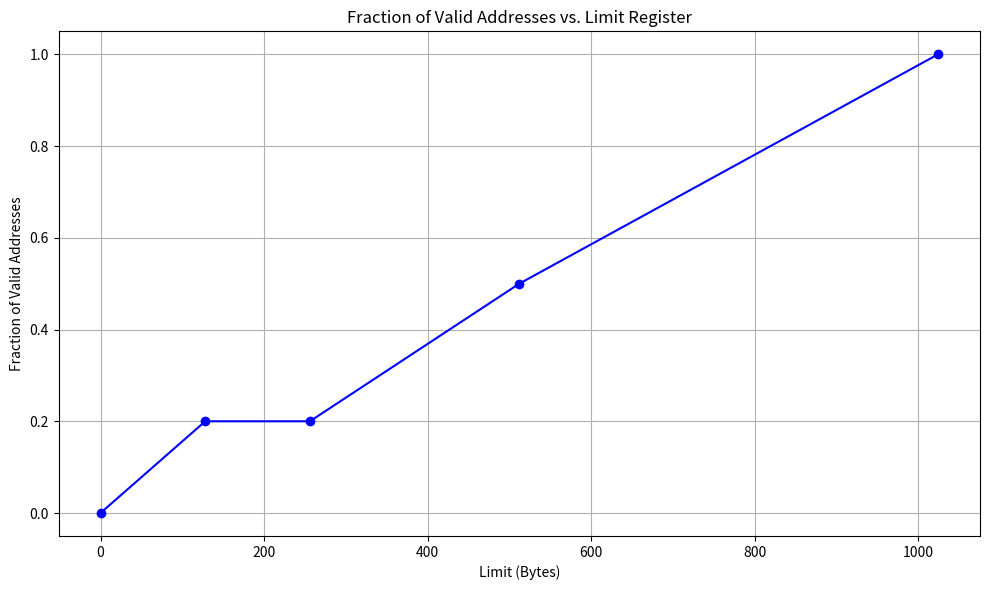

This figure's Python source:
import matplotlib.pyplot as plt

# Your data values
limits = [0, 128, 256, 512, 1024]
fractions = [0.0, 0.2, 0.2, 0.5, 1.0]

# Plotting
plt.figure(figsize=(10, 6))
plt.plot(limits, fractions, marker='o', linestyle='-', color='b')

# Labeling the plot
plt.title("Fraction of Valid Addresses vs. Limit Register")
plt.xlabel("Limit (Bytes)")
plt.ylabel("Fraction of Valid Addresses")
plt.grid(True)
plt.tight_layout()

# Show the plot
plt.show()
